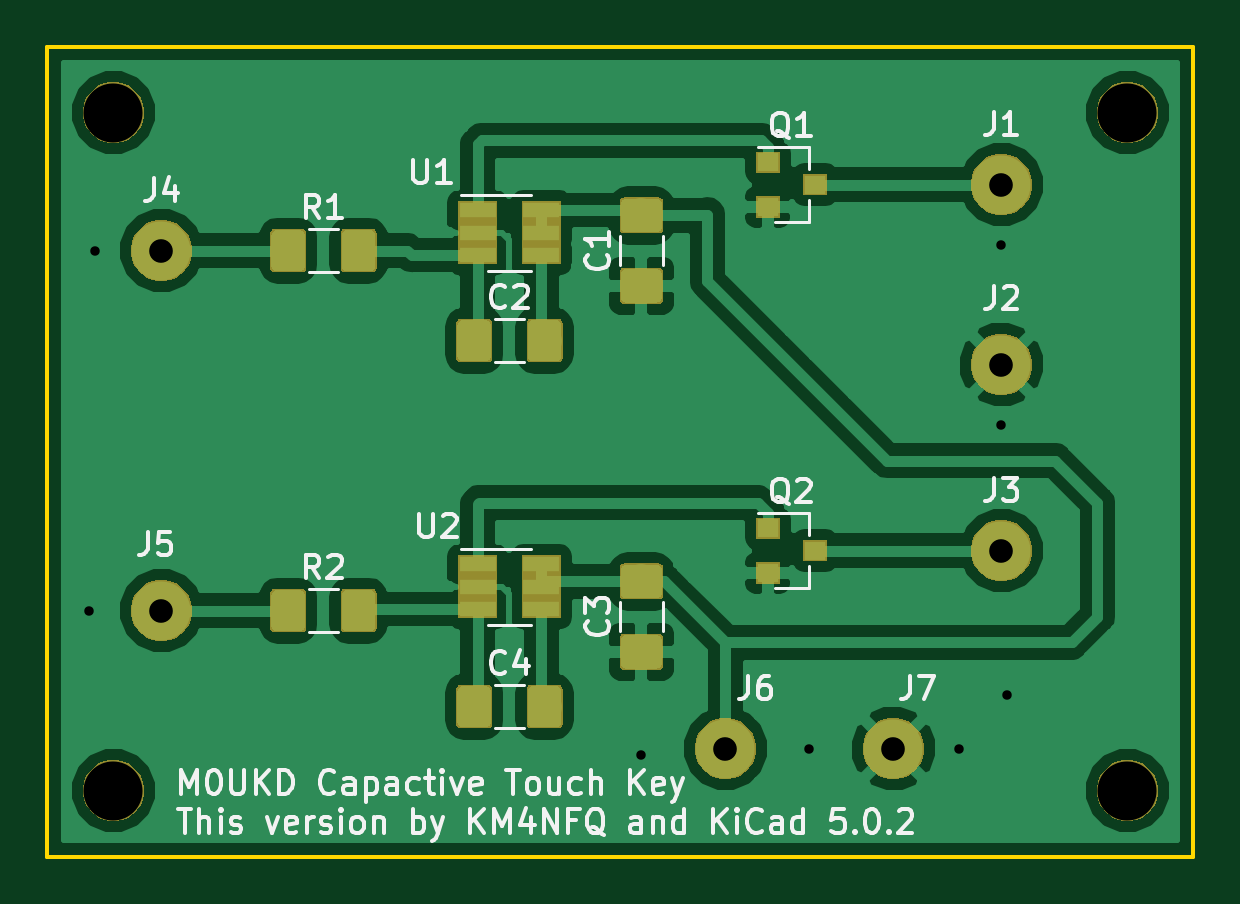
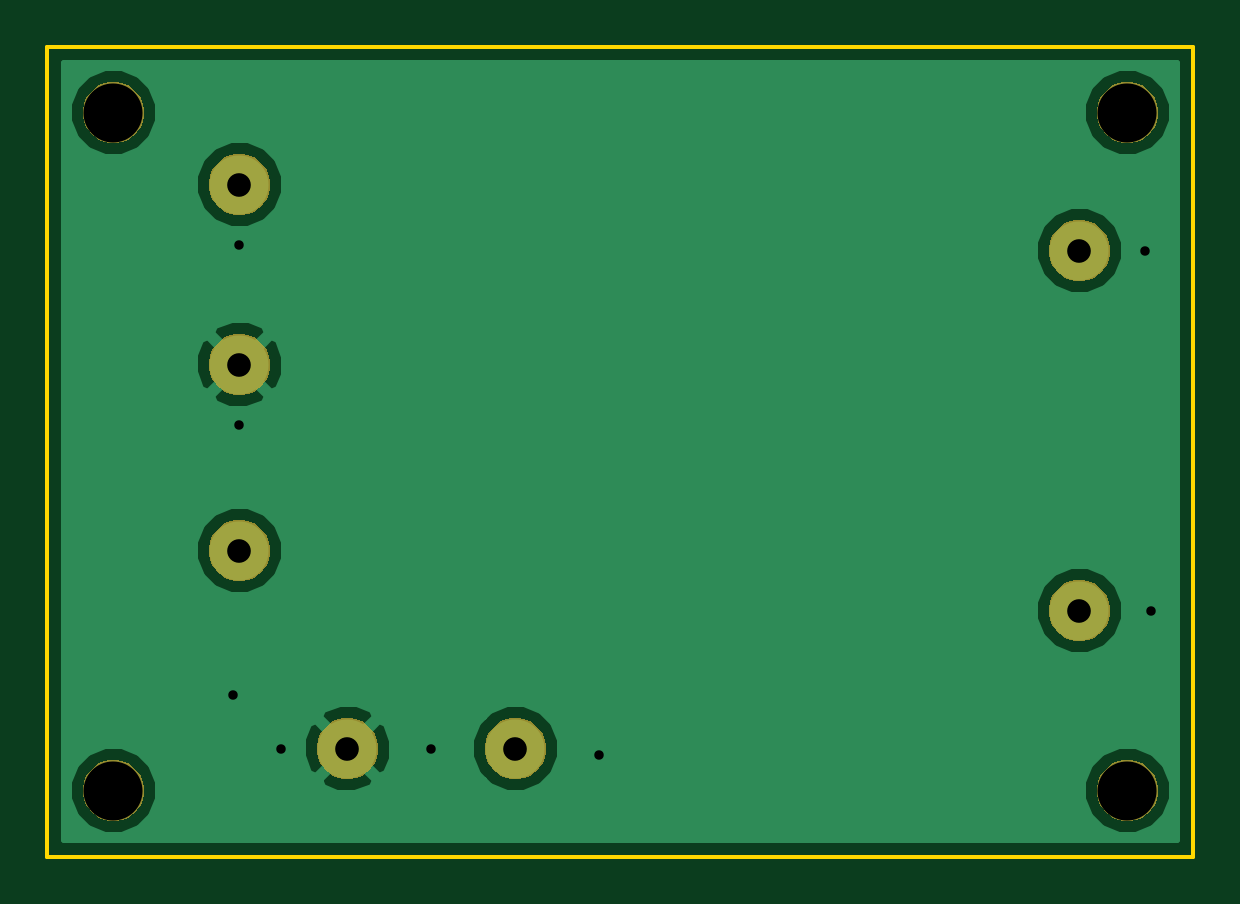
Circuit board: 11 layer files. Board 48.5 x 34.3 mm.
- bottom_copper: 2001captchpad-B.Cu.gbr (14525 bytes)
- bottom_mask: 2001captchpad-B.Mask.gbr (11337 bytes)
- paste: 2001captchpad-B.Paste.gbr (520 bytes)
- bottom_silk: 2001captchpad-B.SilkS.gbr (521 bytes)
- outline: 2001captchpad-Edge.Cuts.gbr (715 bytes)
- top_copper: 2001captchpad-F.Cu.gbr (73351 bytes)
- top_mask: 2001captchpad-F.Mask.gbr (24715 bytes)
- paste: 2001captchpad-F.Paste.gbr (23339 bytes)
- top_silk: 2001captchpad-F.SilkS.gbr (26603 bytes)
- drill: 2001captchpad-NPTH.drl (230 bytes)
- drill: 2001captchpad-PTH.drl (439 bytes)

=== bottom_copper: 2001captchpad-B.Cu.gbr (14525 bytes, source omitted) ===
=== bottom_mask: 2001captchpad-B.Mask.gbr (11337 bytes, source omitted) ===
=== paste: 2001captchpad-B.Paste.gbr ===
G04 #@! TF.GenerationSoftware,KiCad,Pcbnew,5.0.2+dfsg1-1*
G04 #@! TF.CreationDate,2019-12-28T21:20:38-05:00*
G04 #@! TF.ProjectId,2001captchpad,32303031-6361-4707-9463-687061642e6b,rev?*
G04 #@! TF.SameCoordinates,Original*
G04 #@! TF.FileFunction,Paste,Bot*
G04 #@! TF.FilePolarity,Positive*
%FSLAX46Y46*%
G04 Gerber Fmt 4.6, Leading zero omitted, Abs format (unit mm)*
G04 Created by KiCad (PCBNEW 5.0.2+dfsg1-1) date Sat 28 Dec 2019 09:20:38 PM EST*
%MOMM*%
%LPD*%
G01*
G04 APERTURE LIST*
G04 APERTURE END LIST*
M02*

=== bottom_silk: 2001captchpad-B.SilkS.gbr ===
G04 #@! TF.GenerationSoftware,KiCad,Pcbnew,5.0.2+dfsg1-1*
G04 #@! TF.CreationDate,2019-12-28T21:20:38-05:00*
G04 #@! TF.ProjectId,2001captchpad,32303031-6361-4707-9463-687061642e6b,rev?*
G04 #@! TF.SameCoordinates,Original*
G04 #@! TF.FileFunction,Legend,Bot*
G04 #@! TF.FilePolarity,Positive*
%FSLAX46Y46*%
G04 Gerber Fmt 4.6, Leading zero omitted, Abs format (unit mm)*
G04 Created by KiCad (PCBNEW 5.0.2+dfsg1-1) date Sat 28 Dec 2019 09:20:38 PM EST*
%MOMM*%
%LPD*%
G01*
G04 APERTURE LIST*
G04 APERTURE END LIST*
M02*

=== outline: 2001captchpad-Edge.Cuts.gbr ===
G04 #@! TF.GenerationSoftware,KiCad,Pcbnew,5.0.2+dfsg1-1*
G04 #@! TF.CreationDate,2019-12-28T21:20:38-05:00*
G04 #@! TF.ProjectId,2001captchpad,32303031-6361-4707-9463-687061642e6b,rev?*
G04 #@! TF.SameCoordinates,Original*
G04 #@! TF.FileFunction,Profile,NP*
%FSLAX46Y46*%
G04 Gerber Fmt 4.6, Leading zero omitted, Abs format (unit mm)*
G04 Created by KiCad (PCBNEW 5.0.2+dfsg1-1) date Sat 28 Dec 2019 09:20:38 PM EST*
%MOMM*%
%LPD*%
G01*
G04 APERTURE LIST*
%ADD10C,0.150000*%
G04 APERTURE END LIST*
D10*
X138176000Y-82296000D02*
X186690000Y-82296000D01*
X138176000Y-116586000D02*
X138176000Y-82296000D01*
X186690000Y-116586000D02*
X138176000Y-116586000D01*
X186690000Y-82296000D02*
X186690000Y-116586000D01*
M02*

=== top_copper: 2001captchpad-F.Cu.gbr (73351 bytes, source omitted) ===
=== top_mask: 2001captchpad-F.Mask.gbr (24715 bytes, source omitted) ===
=== paste: 2001captchpad-F.Paste.gbr (23339 bytes, source omitted) ===
=== top_silk: 2001captchpad-F.SilkS.gbr (26603 bytes, source omitted) ===
=== drill: 2001captchpad-NPTH.drl ===
M48
;DRILL file {KiCad 5.0.2+dfsg1-1} date Sat 28 Dec 2019 09:20:34 PM EST
;FORMAT={-:-/ absolute / metric / decimal}
FMAT,2
METRIC,TZ
T1C2.500
%
G90
G05
T1
X140.97Y-85.09
X140.97Y-113.792
X183.896Y-85.09
X183.896Y-113.792
T0
M30

=== drill: 2001captchpad-PTH.drl ===
M48
;DRILL file {KiCad 5.0.2+dfsg1-1} date Sat 28 Dec 2019 09:20:34 PM EST
;FORMAT={-:-/ absolute / metric / decimal}
FMAT,2
METRIC,TZ
T1C0.400
T2C1.001
%
G90
G05
T1
X139.954Y-106.172
X140.208Y-90.932
X163.322Y-112.268
X170.434Y-112.014
X176.784Y-112.014
X178.562Y-90.678
X178.562Y-98.298
X178.816Y-109.728
T2
X143.002Y-90.932
X178.562Y-103.632
X178.562Y-88.138
X166.878Y-112.014
X178.562Y-95.758
X173.99Y-112.014
X143.002Y-106.172
T0
M30
